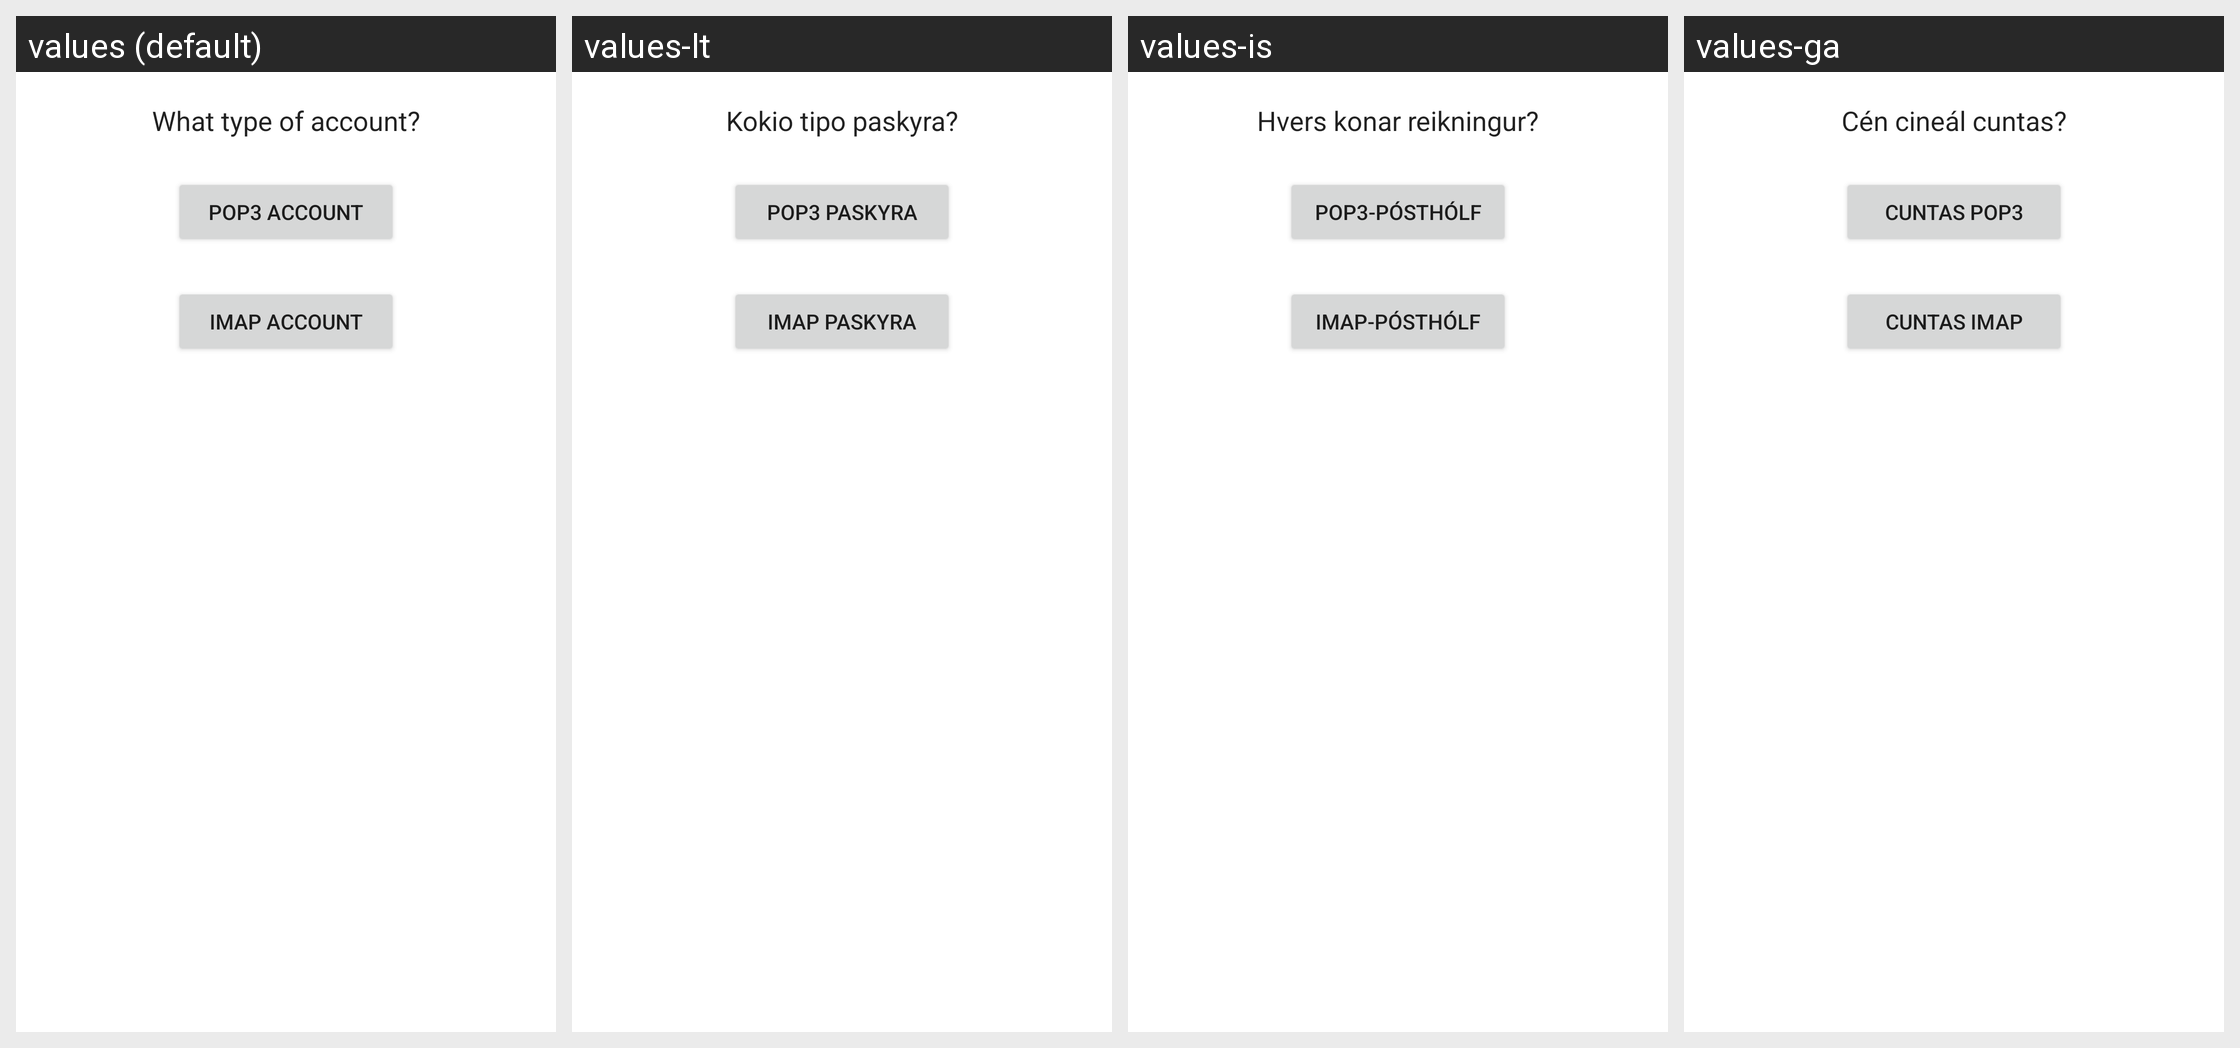

The Android screen above is rendered under several locales of the same app. Produce the string resources it draws, with the default and per-locale values.
Android screen res/layout/account_setup_account_type.xml rendered under 4 locales, left to right: values (default), values-lt, values-is, values-ga. Device: Nexus 5 (rendered at 1080×1920; each locale shown at half size, 540×960, under a caption strip naming it); theme Theme.MaterialComponents.DayNight.NoActionBar.
Other locales in the repository, not shown: values-bg, values-cs, values-da, values-de, values-el, values-es, values-es-rUS, values-et, values-fi, values-fr, values-hr, values-hu, values-it, values-kk, values-ko, values-lv, values-mk, values-nl, values-no, values-pl, values-pt, values-pt-rPT, values-ro, values-ru, values-ru-rRU, values-sk, values-sl, values-sr, values-sv, values-tr, values-uk.
Strings drawn on this screen, with the default value and each locale's value (text and hints the layout hard-codes, and strings that could not be matched under every locale, appear in the picture but are not listed):

account_setup_account_type_instructions
  values: What type of account?
  values-lt: Kokio tipo paskyra?
  values-is: Hvers konar reikningur?
  values-ga: Cén cineál cuntas?

account_setup_account_type_pop_action
  values: POP3 account
  values-lt: POP3 paskyra
  values-is: POP3-pósthólf
  values-ga: Cuntas POP3

account_setup_account_type_imap_action
  values: IMAP account
  values-lt: IMAP paskyra
  values-is: IMAP-pósthólf
  values-ga: Cuntas IMAP
